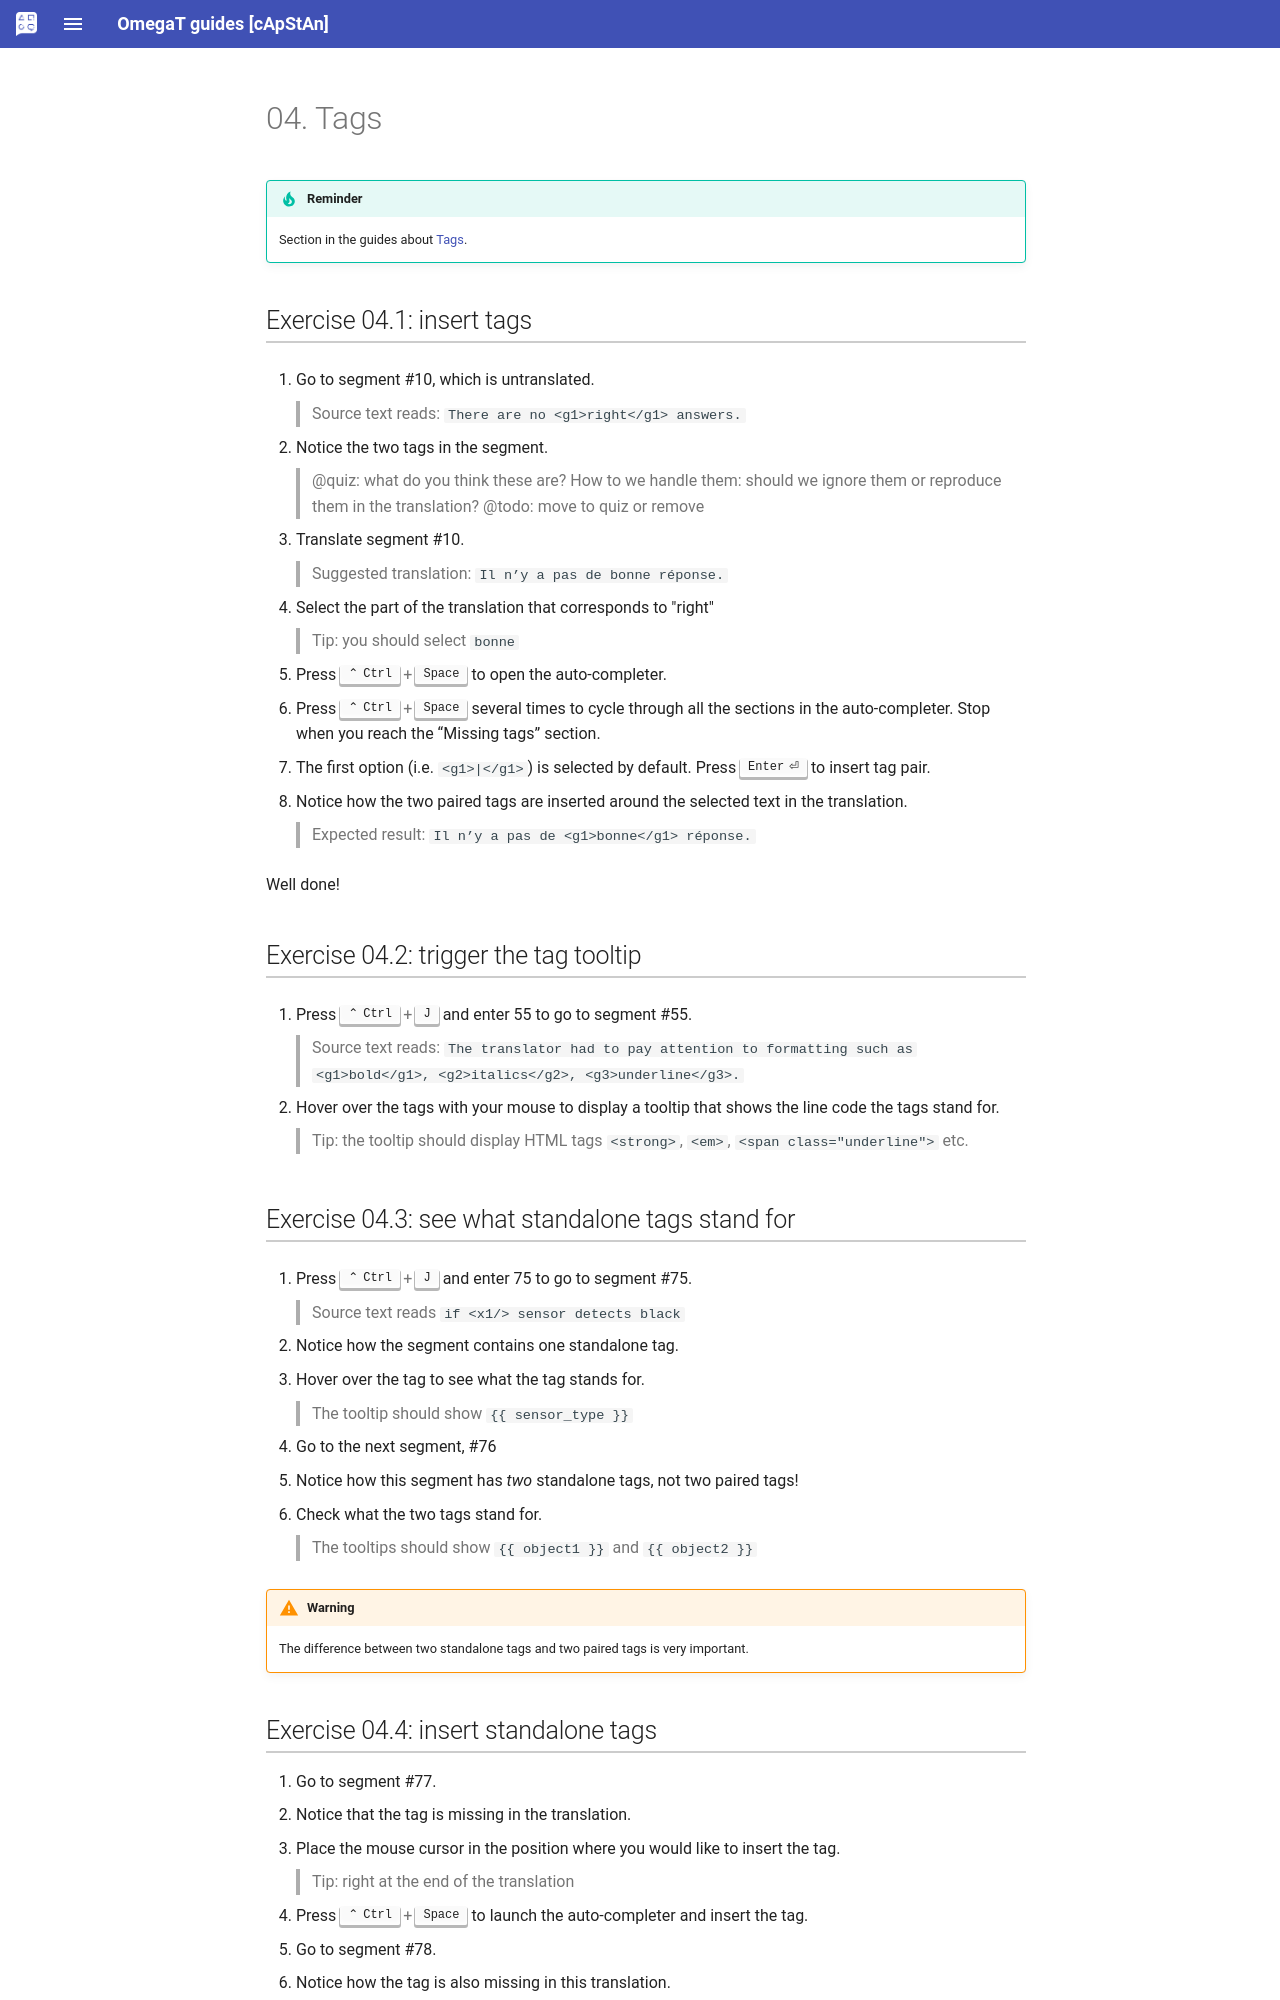

repository: capstanlqc/omegat-guides · page: en/exercises_02/tag/index.html · generator: mkdocs

# 04. Tags

!!! tip "Reminder"

    Section in the guides about [Tags](https://capstanlqc.github.io/omegat-guides/translation/tags/).
    <!-- @ŧodo: make this link role-specific -->

## Exercise 04.1: insert tags

1. Go to segment #10, which is untranslated.

    > Source text reads: `There are no <g1>right</g1> answers.` <!-- segment should be untranslated -->

2. Notice the two tags in the segment.
    
    > @quiz: what do you think these are? How to we handle them: should we ignore them or reproduce them in the translation? @todo: move to quiz or remove

3. Translate segment #10. 

    > Suggested translation: `Il n’y a pas de bonne réponse.`

4. Select the part of the translation that corresponds to "right"

    > Tip: you should select `bonne`

5. Press ++ctrl+space++ to open the auto-completer.
6. Press ++ctrl+space++ several times to cycle through all the sections in the auto-completer. Stop when you reach the “Missing tags” section.
7. The first option (i.e. `<g1>|</g1>`) is selected by default. Press ++enter++ to insert tag pair.
8. Notice how the two paired tags are inserted around the selected text in the translation.

    > Expected result: `Il n’y a pas de <g1>bonne</g1> réponse.`

Well done! 


## Exercise 04.2: trigger the tag tooltip

<!-- translation: Le traducteur a dû prêter attention au formatage tel que le gras, l'italique, le soulignement</g3>. -->

1. Press ++ctrl+j++ and enter 55 to go to segment #55.
    
    > Source text reads: `The translator had to pay attention to formatting such as <g1>bold</g1>, <g2>italics</g2>, <g3>underline</g3>.`

2. Hover over the tags with your mouse to display a tooltip that shows the line code the tags stand for.

    > Tip: the tooltip should display HTML tags `<strong>`, `<em>`, `<span class="underline">` etc.

<!-- @ŧodo: add exercise about notes, add exercise about search hash -->

## Exercise 04.3: see what standalone tags stand for

1. Press ++ctrl+j++ and enter 75 to go to segment #75.

    > Source text reads `if <x1/> sensor detects black`

2. Notice how the segment contains one standalone tag.
3. Hover over the tag to see what the tag stands for.

    > The tooltip should show `{{sensor_type}}`

4. Go to the next segment, #76
5. Notice how this segment has _two_ standalone tags, not two paired tags! 
6. Check what the two tags stand for.

    > The tooltips should show `{{object1}}` and `{{object2}}`

!!! warning

    The difference between two standalone tags and two paired tags is very important.

## Exercise 04.4: insert standalone tags

1. Go to segment #77.
2. Notice that the tag is missing in the translation.
3. Place the mouse cursor in the position where you would like to insert the tag.

    > Tip: right at the end of the translation

4. Press ++ctrl+space++ to launch the auto-completer and insert the tag.
5. Go to segment #78. 
6. Notice how the tag is also missing in this translation.
7. Place the mouse cursor in the position where you would like to insert the tag.

    > Tip: click between `tourner à droite jusqu'à ce que` and `le capteur détecte le noir`

8. Use the auto-completer to insert the missing tag.

## Exercise 04.5: insert standalone tag as you translate 

1. Go to segment #79.
2. To translate the segment and insert the tag, proceed in this way: 
3. Translate "repeat"

    > Suggested translation of the first part: `répéter`

4. Use the auto-completer to insert the missing tag

    > Remember the shortcut to launche the auto-completer is ++ctrl+space++

5. Translate "times"

    > Suggested translation of the second part: `fois`

You have inserted the tag as you made progress through the translation.
